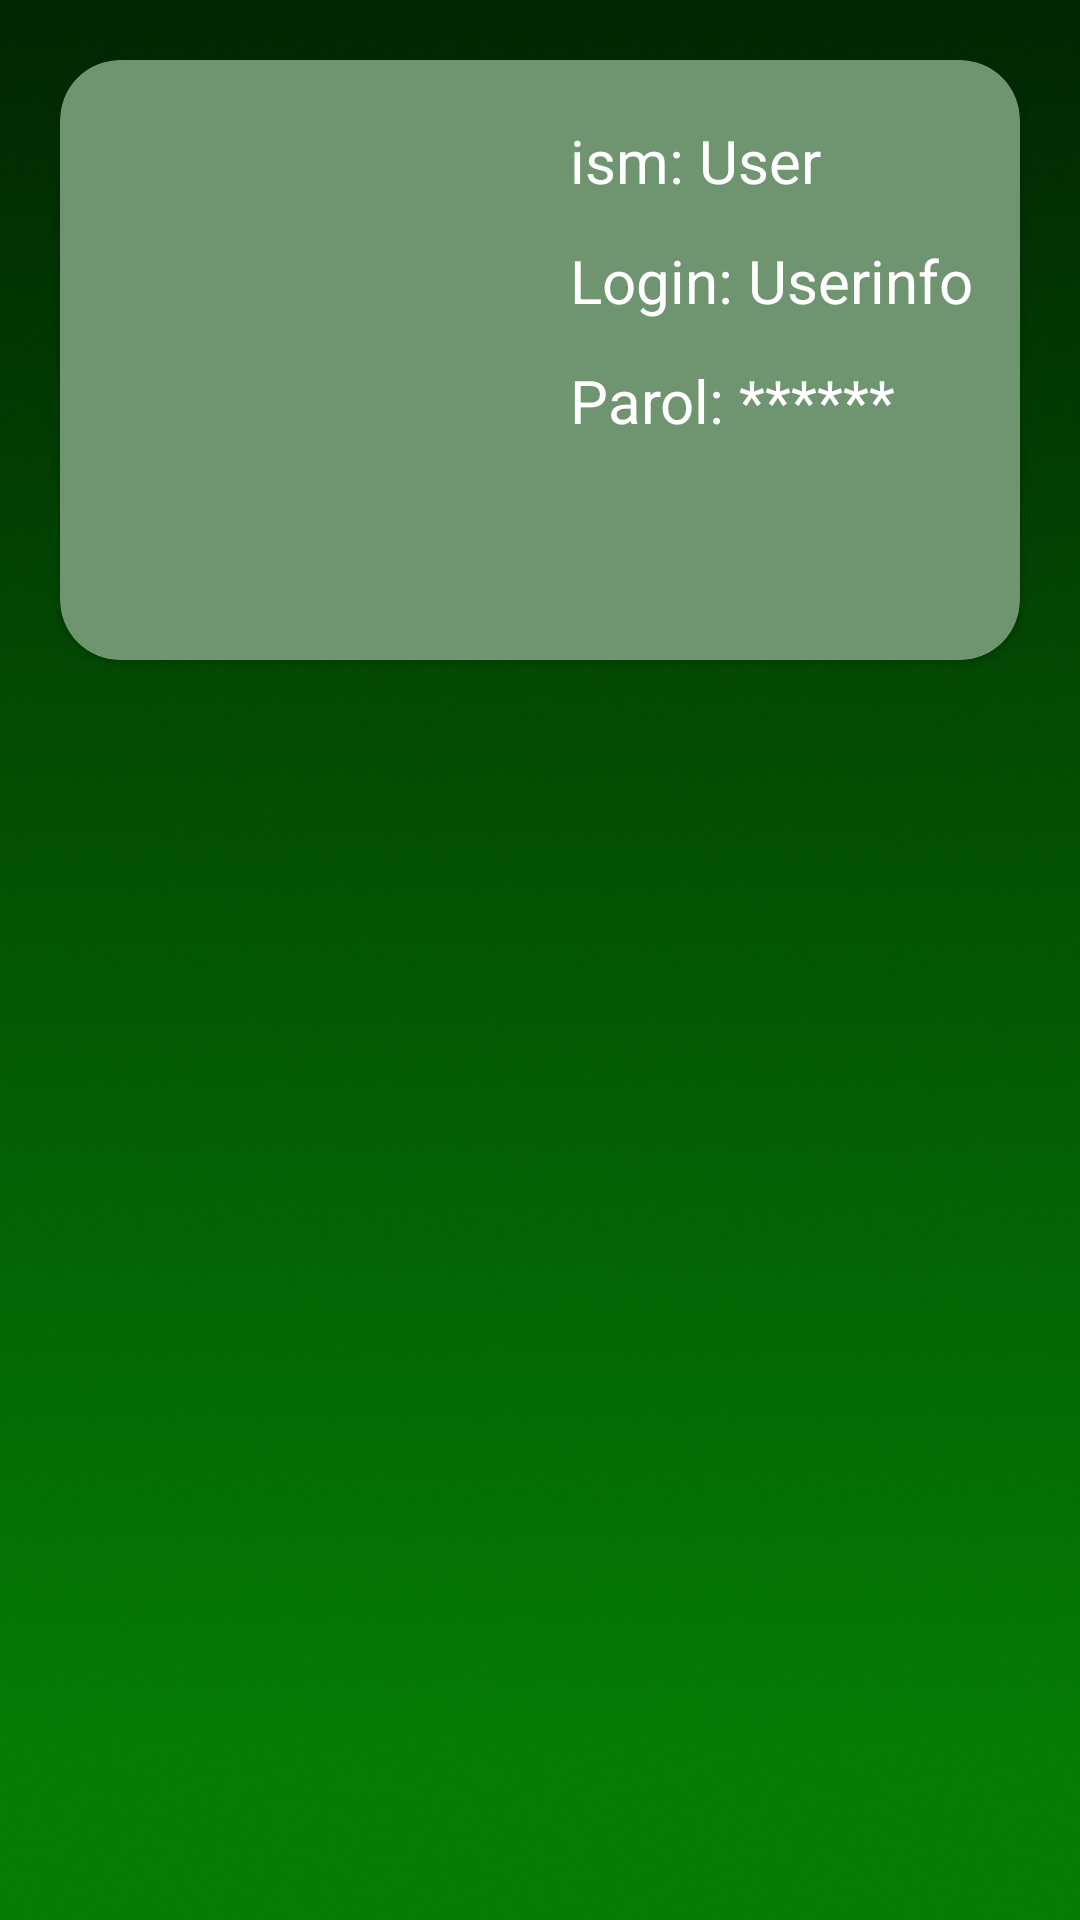

Android layout source for this screen:
<!-- AndroidManifest.xml: application theme Theme.Nakrutka -->
<!-- res/layout/fragment_profil.xml -->
<?xml version="1.0" encoding="utf-8"?>
<androidx.constraintlayout.widget.ConstraintLayout xmlns:android="http://schemas.android.com/apk/res/android"
    xmlns:app="http://schemas.android.com/apk/res-auto"
    xmlns:tools="http://schemas.android.com/tools"
    android:layout_width="match_parent"
    android:layout_height="match_parent"
    tools:context=".ProfilFragment"
    android:background="@drawable/fon">

    <androidx.cardview.widget.CardView

       app:cardBackgroundColor="#6F9470"
        app:cardCornerRadius="20dp"
        android:layout_margin="20dp"
        android:layout_width="match_parent"
        android:layout_height="200dp"

        app:layout_constraintStart_toStartOf="parent"
        app:layout_constraintTop_toTopOf="parent">
        <ImageView
            android:layout_marginStart="10dp"
            android:layout_marginTop="20dp"
            android:layout_width="150dp"
            android:layout_height="150dp"
            android:src="@drawable/user1"
            app:layout_constraintStart_toStartOf="parent"
            app:layout_constraintTop_toTopOf="parent" />


        <TextView
            android:textSize="20dp"
            android:textColor="@color/white"
            android:text="ism: User"
            android:layout_marginTop="20dp"
            android:layout_marginStart="170dp"
            android:layout_width="match_parent"
            android:layout_height="match_parent"
            android:layout_marginBottom="146dp"/>
        <TextView
            android:textSize="20dp"
            android:textColor="@color/white"
            android:text="Login: Userinfo"
            android:layout_marginTop="60dp"
            android:layout_marginStart="170dp"
            android:layout_width="match_parent"
            android:layout_height="match_parent"
            android:layout_marginBottom="110dp"/>
        <TextView
            android:textSize="20dp"
            android:textColor="@color/white"
            android:text="Parol: ******"
            android:layout_marginTop="100dp"
            android:layout_marginStart="170dp"
            android:layout_width="match_parent"
            android:layout_height="match_parent"
            android:layout_marginBottom="75dp"/>
    </androidx.cardview.widget.CardView>



</androidx.constraintlayout.widget.ConstraintLayout>
<!-- resources referenced by this layout -->
<resources>
  <!-- drawable fon: png bitmap (drawable, 115058 bytes) -->
  <style name="Theme.Nakrutka" parent="Base.Theme.Nakrutka" />
  <style name="Base.Theme.Nakrutka" parent="Theme.Material3.DayNight.NoActionBar">
          
          
      </style>
  <!-- not gathered from this repository: default colours our renderer supplied (Android Studio template values) -->
  <color name="white">#FFFFFFFF</color>
</resources>
